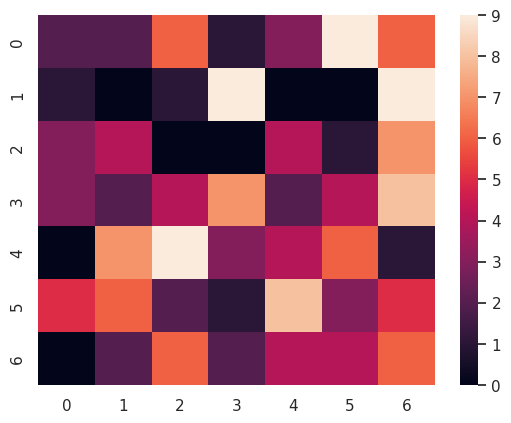

Here is the Python script that generated this plot:
import matplotlib.pyplot as plt
import numpy as np
import seaborn as sns

sns.set_theme()

np.random.seed(123)
vals = np.random.randint(10, size=(7, 7))

fig, ax = plt.subplots()
sns.heatmap(vals, ax=ax, cbar=True)

plt.show()
